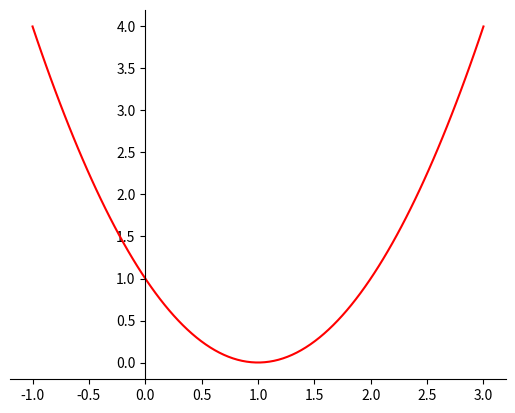

Write Python code to recreate this figure.
import matplotlib.pyplot as plt
import numpy as np

x = np.linspace(-1, 3, 100)
y = (x - 1) ** 2

fig = plt.figure()
ax = fig.add_subplot(1, 1, 1)
ax.spines['left'].set_position('zero')

ax.spines['right'].set_color('none')
ax.spines['top'].set_color('none')

# plot the function
plt.plot(x, y, 'r')

# show the plot
plt.show()
